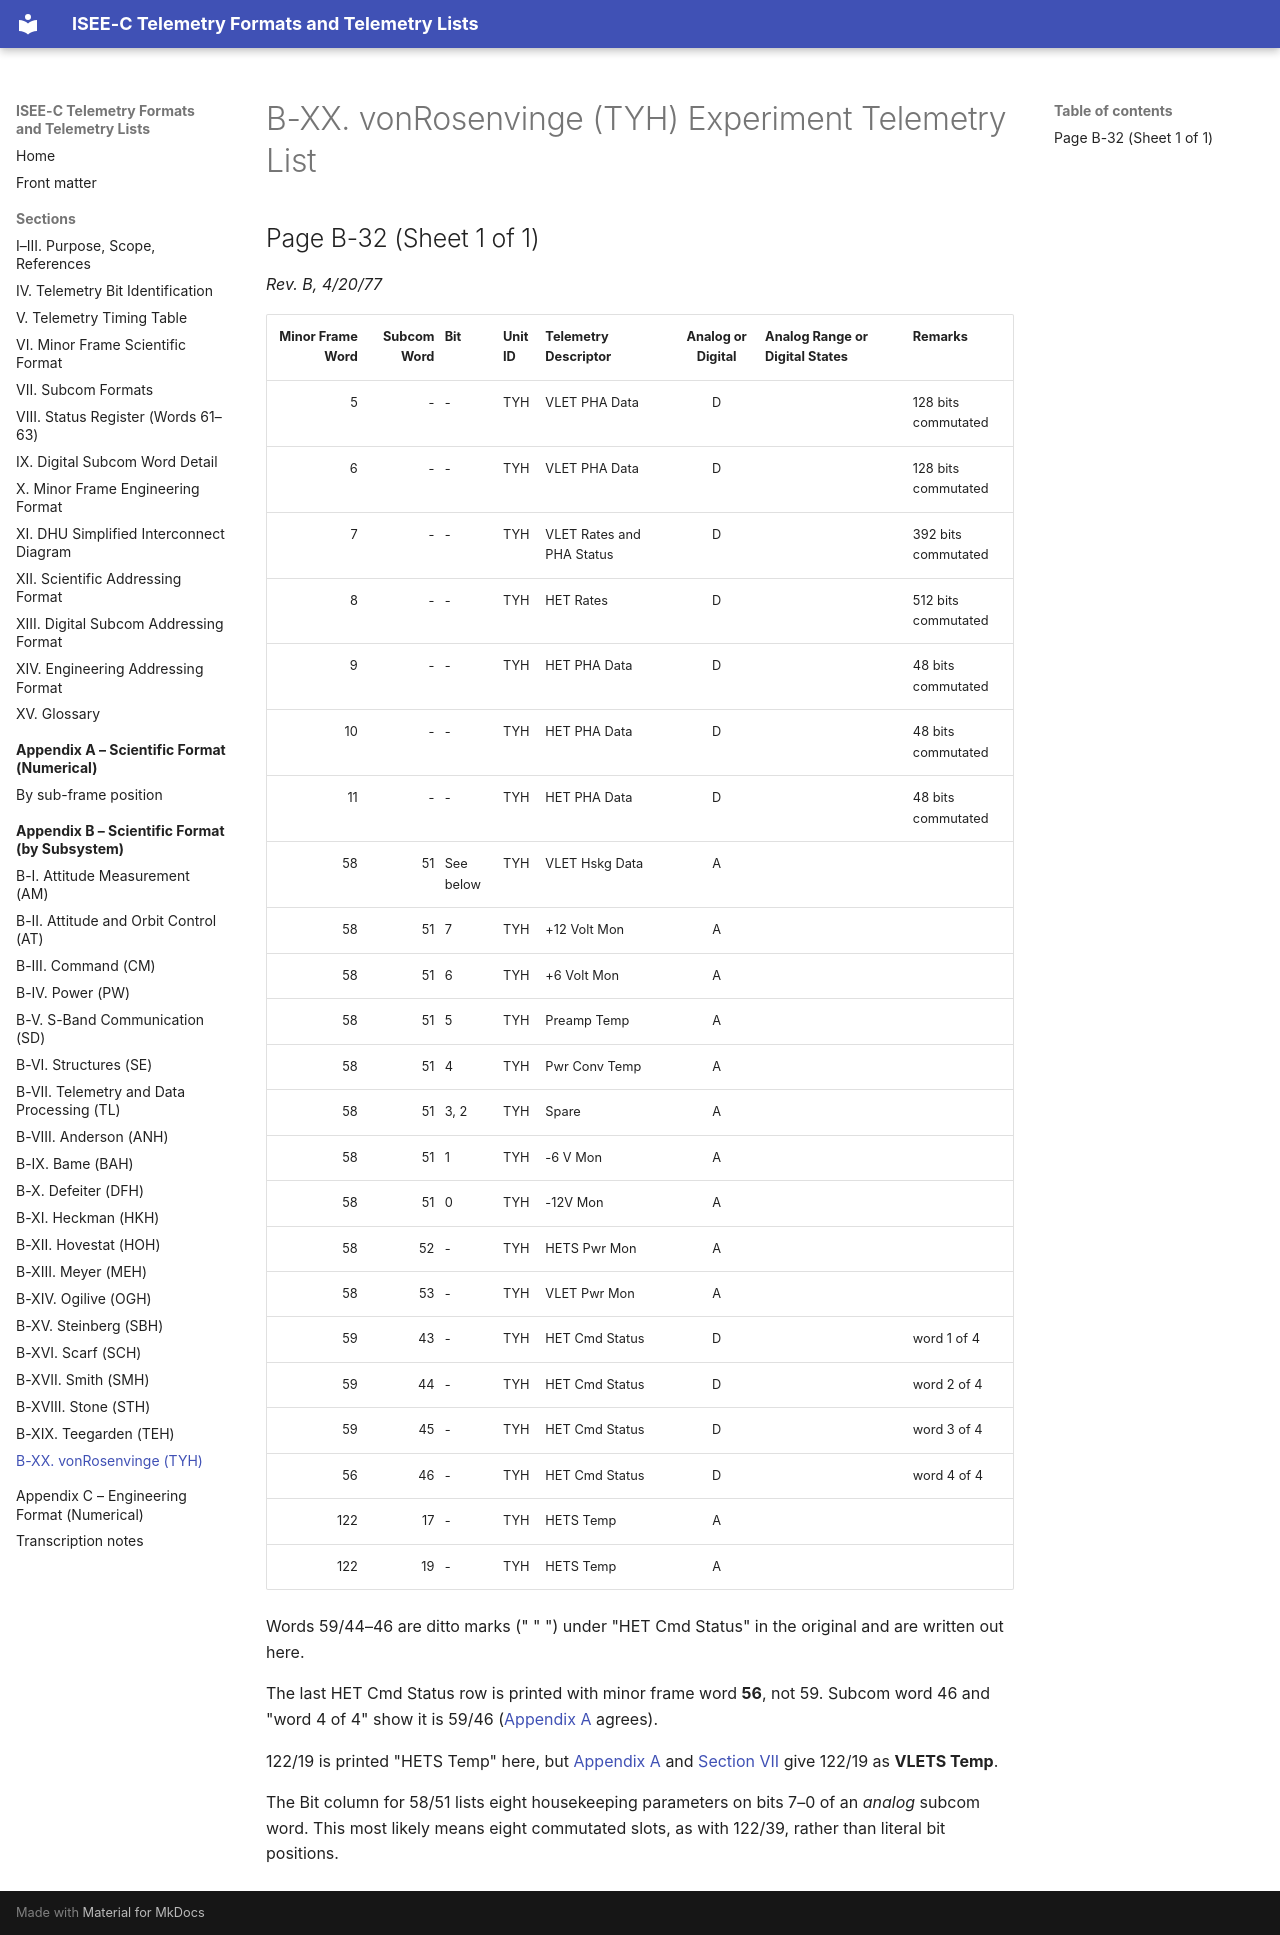

repository: NetworkEntropologist/isee3-decoder · page: appendix-b/b-xx/index.html · generator: mkdocs

# B-XX. vonRosenvinge (TYH) Experiment Telemetry List

## Page B-32 (Sheet 1 of 1)

*Rev. B, 4/20/77*

| Minor Frame Word | Subcom Word | Bit | Unit ID | Telemetry Descriptor | Analog or Digital | Analog Range or Digital States | Remarks |
|---:|---:|---|---|---|:-:|---|---|
| 5 | - | - | TYH | VLET PHA Data | D |  | 128 bits commutated |
| 6 | - | - | TYH | VLET PHA Data | D |  | 128 bits commutated |
| 7 | - | - | TYH | VLET Rates and PHA Status | D |  | 392 bits commutated |
| 8 | - | - | TYH | HET Rates | D |  | 512 bits commutated |
| 9 | - | - | TYH | HET PHA Data | D |  | 48 bits commutated |
| 10 | - | - | TYH | HET PHA Data | D |  | 48 bits commutated |
| 11 | - | - | TYH | HET PHA Data | D |  | 48 bits commutated |
| 58 | 51 | See below | TYH | VLET Hskg Data | A |  |  |
| 58 | 51 | 7 | TYH | +12 Volt Mon | A |  |  |
| 58 | 51 | 6 | TYH | +6 Volt Mon | A |  |  |
| 58 | 51 | 5 | TYH | Preamp Temp | A |  |  |
| 58 | 51 | 4 | TYH | Pwr Conv Temp | A |  |  |
| 58 | 51 | 3, 2 | TYH | Spare | A |  |  |
| 58 | 51 | 1 | TYH | -6 V Mon | A |  |  |
| 58 | 51 | 0 | TYH | -12V Mon | A |  |  |
| 58 | 52 | - | TYH | HETS Pwr Mon | A |  |  |
| 58 | 53 | - | TYH | VLET Pwr Mon | A |  |  |
| 59 | 43 | - | TYH | HET Cmd Status | D |  | word 1 of 4 |
| 59 | 44 | - | TYH | HET Cmd Status | D |  | word 2 of 4 |
| 59 | 45 | - | TYH | HET Cmd Status | D |  | word 3 of 4 |
| 56 | 46 | - | TYH | HET Cmd Status | D |  | word 4 of 4 |
| 122 | 17 | - | TYH | HETS Temp | A |  |  |
| 122 | 19 | - | TYH | HETS Temp | A |  |  |

Words 59/44–46 are ditto marks (" " ") under "HET Cmd Status" in the original and are written out here.

The last HET Cmd Status row is printed with minor frame word **56**, not 59. Subcom word 46 and "word 4 of 4" show it is 59/46 ([Appendix A](../appendix-a/index.md) agrees).

122/19 is printed "HETS Temp" here, but [Appendix A](../appendix-a/index.md) and [Section VII](../sections/07-subcom-formats.md) give 122/19 as **VLETS Temp**.

The Bit column for 58/51 lists eight housekeeping parameters on bits 7–0 of an *analog* subcom word. This most likely means eight commutated slots, as with 122/39, rather than literal bit positions.
